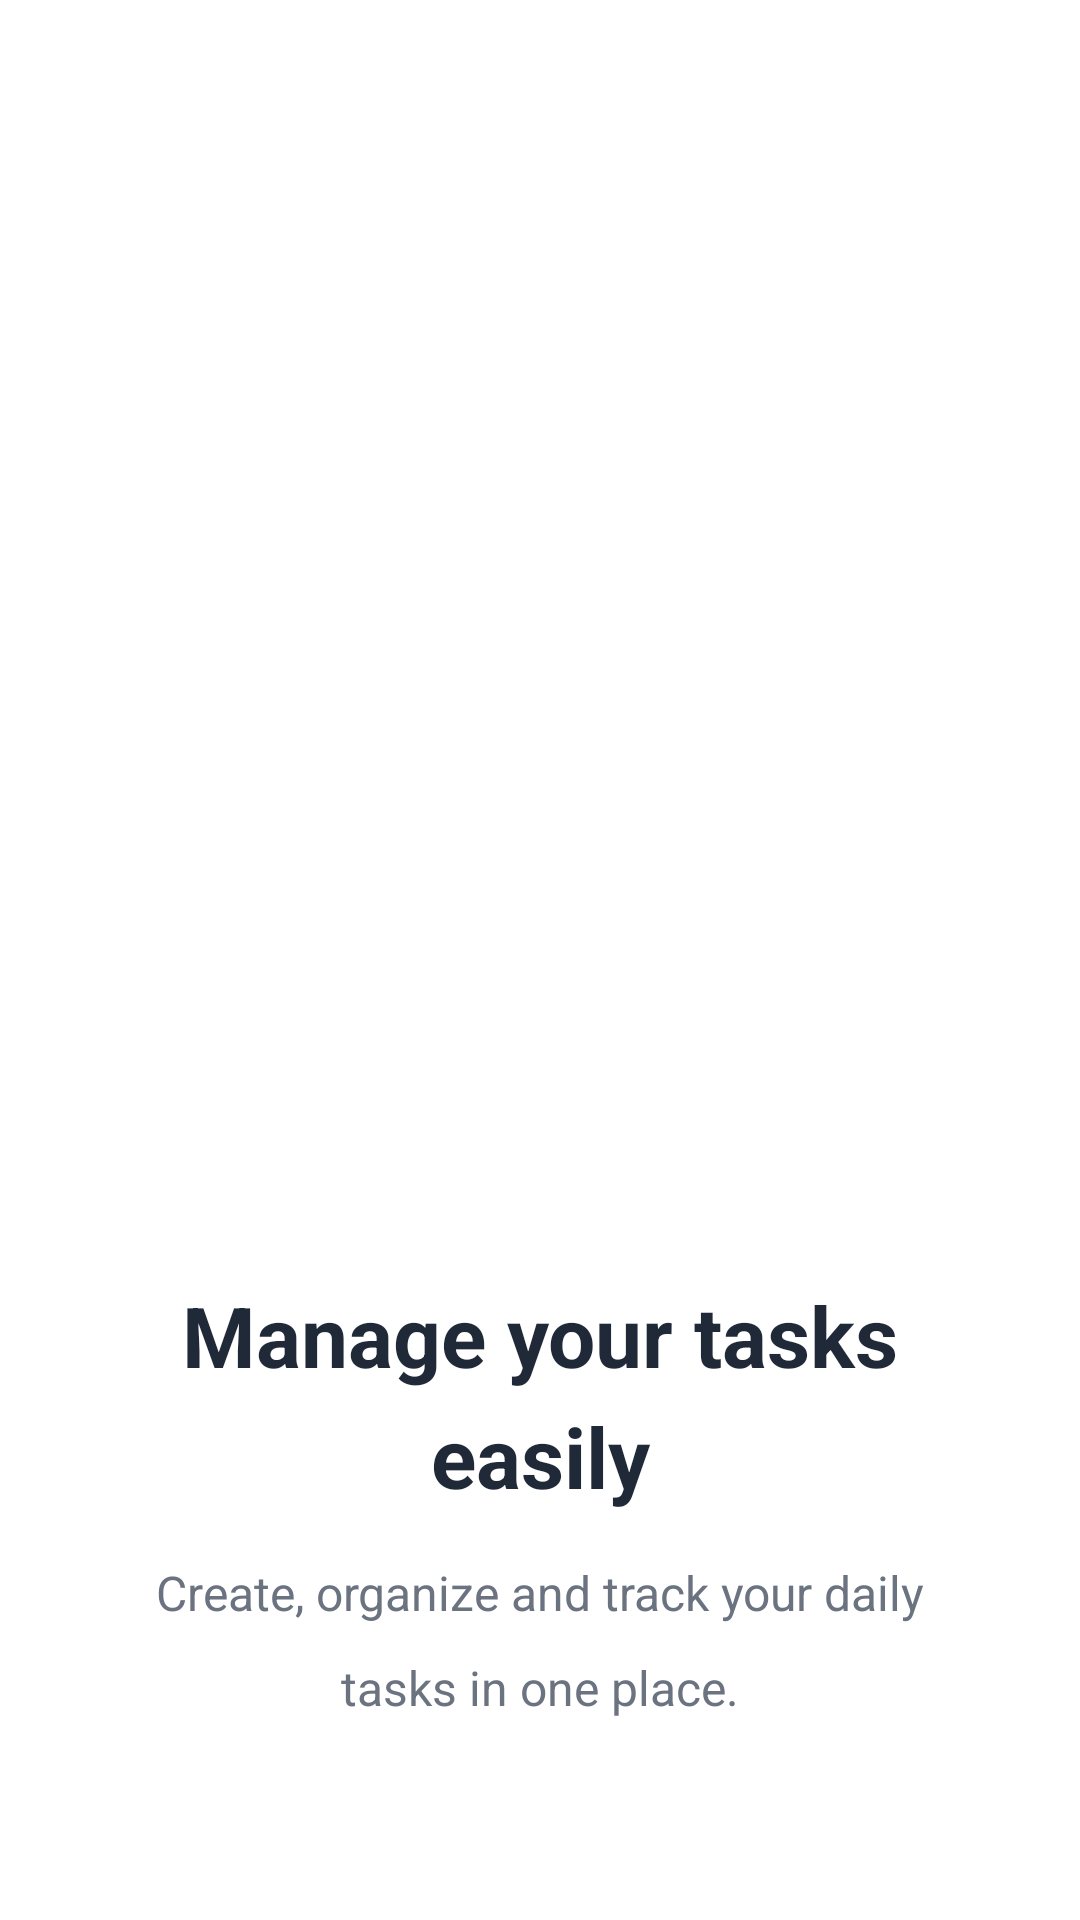

This screen was rendered from an Android layout file. Write that file and the resources it references.
<!-- AndroidManifest.xml: application theme Theme.To_Do_App -->
<!-- res/layout/onboarding_item.xml -->
<?xml version="1.0" encoding="utf-8"?>
<LinearLayout xmlns:android="http://schemas.android.com/apk/res/android"
    android:layout_width="match_parent"
    android:layout_height="match_parent"
    android:orientation="vertical"
    android:gravity="center"
    android:paddingHorizontal="32dp"
    android:background="@android:color/white">

    
    <ImageView
        android:id="@+id/onboarding_image"
        android:layout_width="280dp"
        android:layout_height="280dp"
        android:layout_gravity="center_horizontal"
        android:scaleType="fitCenter"
        android:layout_marginTop="40dp"
        android:src="@drawable/task_manage"
        android:contentDescription="Onboarding illustration" />

    <Space
        android:layout_width="match_parent"
        android:layout_height="40dp" />

    
    <TextView
        android:id="@+id/onboarding_title"
        android:layout_width="match_parent"
        android:layout_height="wrap_content"
        android:text="Manage your tasks easily"
        android:textSize="28sp"
        android:textStyle="bold"
        android:textColor="#1F2937"
        android:gravity="center"
        android:lineSpacingMultiplier="1.2" />

    <Space
        android:layout_width="match_parent"
        android:layout_height="16dp" />

    
    <TextView
        android:id="@+id/onboarding_description"
        android:layout_width="match_parent"
        android:layout_height="wrap_content"
        android:text="Create, organize and track your daily tasks in one place."
        android:textSize="16sp"
        android:textColor="#6B7280"
        android:gravity="center"
        android:lineSpacingMultiplier="1.6" />

</LinearLayout>
<!-- resources referenced by this layout -->
<resources>
  <style name="Theme.To_Do_App" parent="Base.Theme.To_Do_App" />
  <style name="Base.Theme.To_Do_App" parent="Theme.Material3.DayNight.NoActionBar">
          
          
      </style>
</resources>
